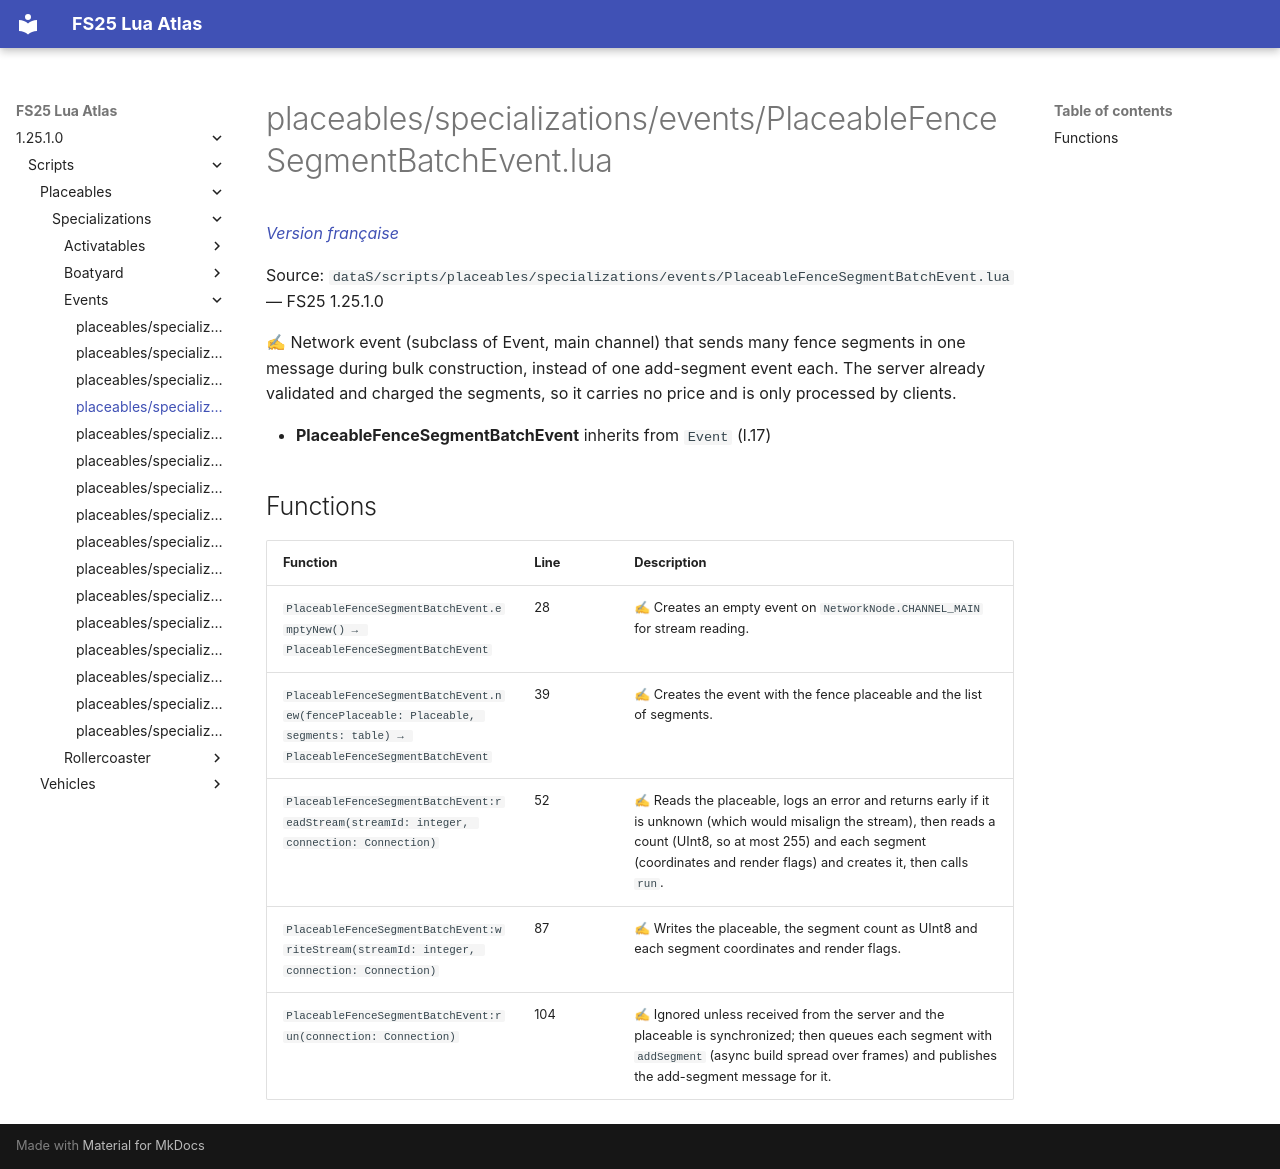

repository: Tim0219800/fs25-lua-atlas · page: 1.25.1.0/scripts/placeables/specializations/events/PlaceableFenceSegmentBatchEvent.html · generator: mkdocs

# placeables/specializations/events/PlaceableFenceSegmentBatchEvent.lua

*[Version française](../../../../fr/scripts/placeables/specializations/events/PlaceableFenceSegmentBatchEvent.md)*

Source: `dataS/scripts/placeables/specializations/events/PlaceableFenceSegmentBatchEvent.lua` — FS25 1.25.1.0

✍ Network event (subclass of Event, main channel) that sends many fence segments in one message during bulk construction, instead of one add-segment event each. The server already validated and charged the segments, so it carries no price and is only processed by clients.

- **PlaceableFenceSegmentBatchEvent** inherits from `Event` (l.17)

## Functions

| Function | Line | Description |
|---|---|---|
| `PlaceableFenceSegmentBatchEvent.emptyNew() → PlaceableFenceSegmentBatchEvent` | 28 | ✍ Creates an empty event on `NetworkNode.CHANNEL_MAIN` for stream reading. |
| `PlaceableFenceSegmentBatchEvent.new(fencePlaceable: Placeable, segments: table) → PlaceableFenceSegmentBatchEvent` | 39 | ✍ Creates the event with the fence placeable and the list of segments. |
| `PlaceableFenceSegmentBatchEvent:readStream(streamId: integer, connection: Connection)` | 52 | ✍ Reads the placeable, logs an error and returns early if it is unknown (which would misalign the stream), then reads a count (UInt8, so at most 255) and each segment (coordinates and render flags) and creates it, then calls `run`. |
| `PlaceableFenceSegmentBatchEvent:writeStream(streamId: integer, connection: Connection)` | 87 | ✍ Writes the placeable, the segment count as UInt8 and each segment coordinates and render flags. |
| `PlaceableFenceSegmentBatchEvent:run(connection: Connection)` | 104 | ✍ Ignored unless received from the server and the placeable is synchronized; then queues each segment with `addSegment` (async build spread over frames) and publishes the add-segment message for it. |
